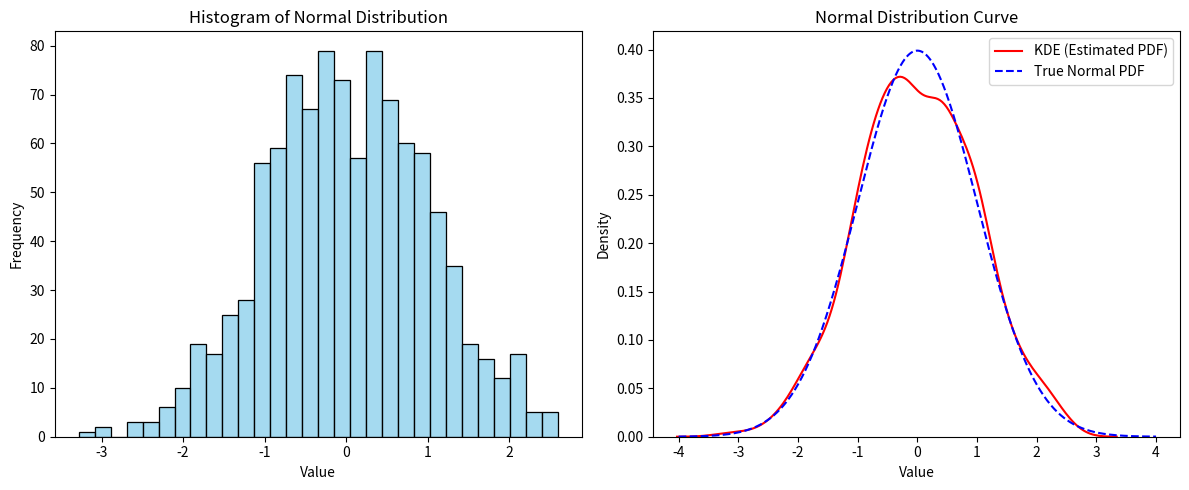

Python code for this plot:
# lab3_O1.py

import numpy as np
import matplotlib.pyplot as plt
import seaborn as sns
from scipy.stats import norm

# Step 1: Generate normal distribution data
mean = 0
std_dev = 1
num_samples = 1000

data = np.random.normal(loc=mean, scale=std_dev, size=num_samples)

# Step 2: Plot histogram
plt.figure(figsize=(12, 5))

plt.subplot(1, 2, 1)
sns.histplot(data, bins=30, kde=False, color='skyblue')
plt.title("Histogram of Normal Distribution")
plt.xlabel("Value")
plt.ylabel("Frequency")

# Step 3: Plot normal distribution curve
plt.subplot(1, 2, 2)
sns.kdeplot(data, color='red', label='KDE (Estimated PDF)')
x_vals = np.linspace(mean - 4*std_dev, mean + 4*std_dev, 1000)
plt.plot(x_vals, norm.pdf(x_vals, mean, std_dev), 'b--', label='True Normal PDF')
plt.title("Normal Distribution Curve")
plt.xlabel("Value")
plt.ylabel("Density")
plt.legend()

plt.tight_layout()
plt.show()
